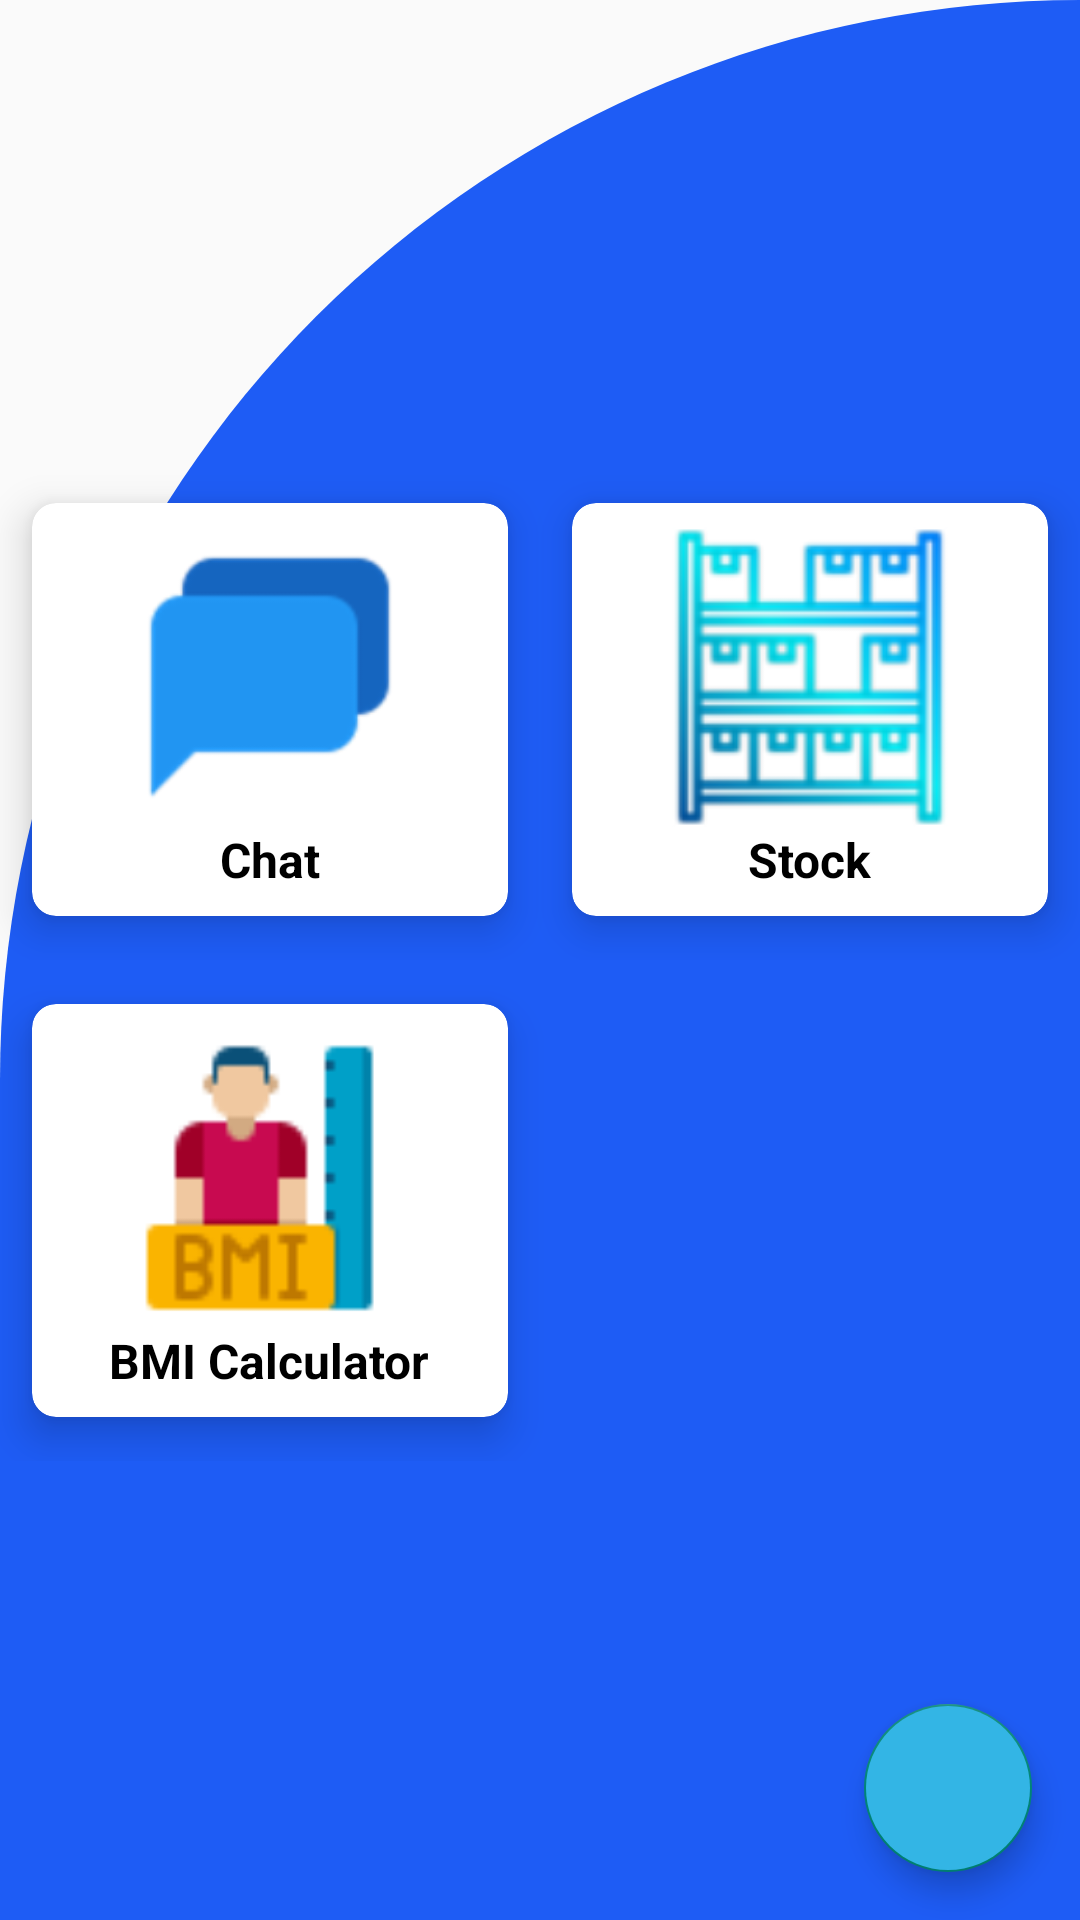

Reconstruct the res/layout file that produces this screen, plus the resources it refers to.
<!-- AndroidManifest.xml: application theme Theme.MyApplication -->
<!-- res/layout/activity_home.xml -->
<?xml version="1.0" encoding="utf-8"?>
<androidx.constraintlayout.widget.ConstraintLayout xmlns:android="http://schemas.android.com/apk/res/android"
    xmlns:app="http://schemas.android.com/apk/res-auto"
    xmlns:tools="http://schemas.android.com/tools"
    android:layout_width="match_parent"
    android:layout_height="match_parent"
    android:background="@drawable/cut_bg_dashboard"
    tools:context=".ui.auth.SplashActivity">

    <LinearLayout
        android:id="@+id/linearLayout2"
        android:layout_width="match_parent"
        android:layout_height="wrap_content"
        app:layout_constraintBottom_toTopOf="@+id/linearLayout4"
        app:layout_constraintEnd_toEndOf="parent"
        app:layout_constraintHorizontal_bias="0.5"
        app:layout_constraintStart_toStartOf="parent"
        app:layout_constraintTop_toTopOf="parent"
        app:layout_constraintVertical_chainStyle="packed">

        <androidx.cardview.widget.CardView
            android:id="@+id/chat_card"
            android:layout_width="0dp"
            android:layout_height="wrap_content"
            android:layout_row="0"
            android:layout_rowWeight="1"
            android:layout_column="0"
            android:layout_columnWeight="1"
            android:layout_gravity="fill"
            android:layout_weight="1"
            app:cardCornerRadius="8dp"
            app:cardElevation="8dp"
            app:cardUseCompatPadding="true">

            <LinearLayout
                android:layout_width="wrap_content"
                android:layout_height="wrap_content"
                android:layout_gravity="center_vertical|center_horizontal"
                android:gravity="center"
                android:orientation="vertical"
                android:paddingVertical="8dp">

                <ImageView
                    android:layout_width="100dp"
                    android:layout_height="100dp"
                    android:src="@drawable/pic_chat" />

                <TextView
                    android:layout_width="wrap_content"
                    android:layout_height="wrap_content"
                    android:text="@string/chat"
                    android:textColor="@color/black"
                    android:textSize="16sp"
                    android:textStyle="bold" />
            </LinearLayout>


        </androidx.cardview.widget.CardView>

        <androidx.cardview.widget.CardView
            android:id="@+id/stock_card"
            android:layout_width="0dp"
            android:layout_height="wrap_content"
            android:layout_row="0"
            android:layout_rowWeight="1"
            android:layout_column="0"
            android:layout_columnWeight="1"
            android:layout_gravity="fill"
            android:layout_weight="1"
            app:cardCornerRadius="8dp"
            app:cardElevation="8dp"
            app:cardUseCompatPadding="true">

            <LinearLayout
                android:layout_width="wrap_content"
                android:layout_height="wrap_content"
                android:layout_gravity="center_vertical|center_horizontal"
                android:gravity="center"
                android:orientation="vertical"
                android:paddingVertical="8dp">

                <ImageView
                    android:layout_width="100dp"
                    android:layout_height="100dp"
                    android:src="@drawable/pic_stock" />

                <TextView
                    android:layout_width="wrap_content"
                    android:layout_height="wrap_content"
                    android:text="@string/stock"
                    android:textColor="@color/black"
                    android:textSize="16sp"
                    android:textStyle="bold" />
            </LinearLayout>


        </androidx.cardview.widget.CardView>

    </LinearLayout>

    <LinearLayout
        android:id="@+id/linearLayout4"
        android:layout_width="match_parent"
        android:layout_height="wrap_content"
        app:layout_constraintBottom_toBottomOf="parent"
        app:layout_constraintEnd_toEndOf="parent"
        app:layout_constraintHorizontal_bias="0.5"
        app:layout_constraintStart_toStartOf="parent"
        app:layout_constraintTop_toBottomOf="@+id/linearLayout2">

        <androidx.cardview.widget.CardView
            android:id="@+id/bmi_card"
            android:layout_width="0dp"
            android:layout_height="wrap_content"
            android:layout_row="0"
            android:layout_rowWeight="1"
            android:layout_column="0"
            android:layout_columnWeight="1"
            android:layout_gravity="fill"
            android:layout_weight="1"
            app:cardCornerRadius="8dp"
            app:cardElevation="8dp"
            app:cardUseCompatPadding="true">

            <LinearLayout
                android:layout_width="wrap_content"
                android:layout_height="wrap_content"
                android:layout_gravity="center_vertical|center_horizontal"
                android:gravity="center"
                android:orientation="vertical"
                android:paddingVertical="8dp">

                <ImageView
                    android:layout_width="100dp"
                    android:layout_height="100dp"
                    android:src="@drawable/bodymass" />

                <TextView
                    android:layout_width="wrap_content"
                    android:layout_height="wrap_content"
                    android:text="@string/bmi"
                    android:textColor="@color/black"
                    android:textSize="16sp"
                    android:textStyle="bold" />
            </LinearLayout>


        </androidx.cardview.widget.CardView>

        <Space
            android:layout_width="0dp"
            android:layout_height="match_parent"
            android:layout_weight="1" />

    </LinearLayout>

    <com.google.android.material.floatingactionbutton.FloatingActionButton
        android:id="@+id/fab_cart"
        android:layout_width="wrap_content"
        android:layout_height="wrap_content"
        android:layout_margin="16dp"
        android:backgroundTint="@android:color/holo_blue_light"
        android:clickable="true"
        app:layout_constraintBottom_toBottomOf="parent"
        app:layout_constraintEnd_toEndOf="parent"
        app:srcCompat="@drawable/ic_cart" />

</androidx.constraintlayout.widget.ConstraintLayout>
<!-- resources referenced by this layout -->
<resources>
  <color name="black">#FF000000</color>
  <!-- drawable bodymass: png bitmap (drawable, 1315 bytes) -->
  <!-- drawable cut_bg_dashboard (drawable) -->
  <?xml version="1.0" encoding="utf-8"?>
  <shape xmlns:android="http://schemas.android.com/apk/res/android" android:shape="rectangle">
      <solid android:color="@color/btn"/>
      <corners android:topLeftRadius="400dp"
          android:topRightRadius="0dp"/>
  
  
  </shape>
  <!-- drawable pic_chat: png bitmap (drawable-hdpi, 1421 bytes) -->
  <!-- drawable pic_stock: png bitmap (drawable-hdpi, 4848 bytes) -->
  <string name="bmi">BMI Calculator</string>
  <string name="chat">Chat</string>
  <string name="stock">Stock</string>
  <style name="Theme.MyApplication" parent="Theme.MaterialComponents.Light.DarkActionBar.Bridge">
          
          <item name="colorPrimary">@color/purple_500</item>
          <item name="colorPrimaryVariant">@color/purple_700</item>
          <item name="colorOnPrimary">@color/white</item>
          
          <item name="colorSecondary">@color/teal_200</item>
          <item name="colorSecondaryVariant">@color/teal_700</item>
          <item name="colorOnSecondary">@color/black</item>
          
          <item name="android:statusBarColor">?attr/colorPrimaryVariant</item>
          
      </style>
  <color name="btn">#1E5CF5</color>
  <color name="purple_500">#FF6200EE</color>
  <color name="purple_700">#FF3700B3</color>
  <color name="white">#FFFFFFFF</color>
  <color name="teal_200">#FF03DAC5</color>
  <color name="teal_700">#FF018786</color>
</resources>
